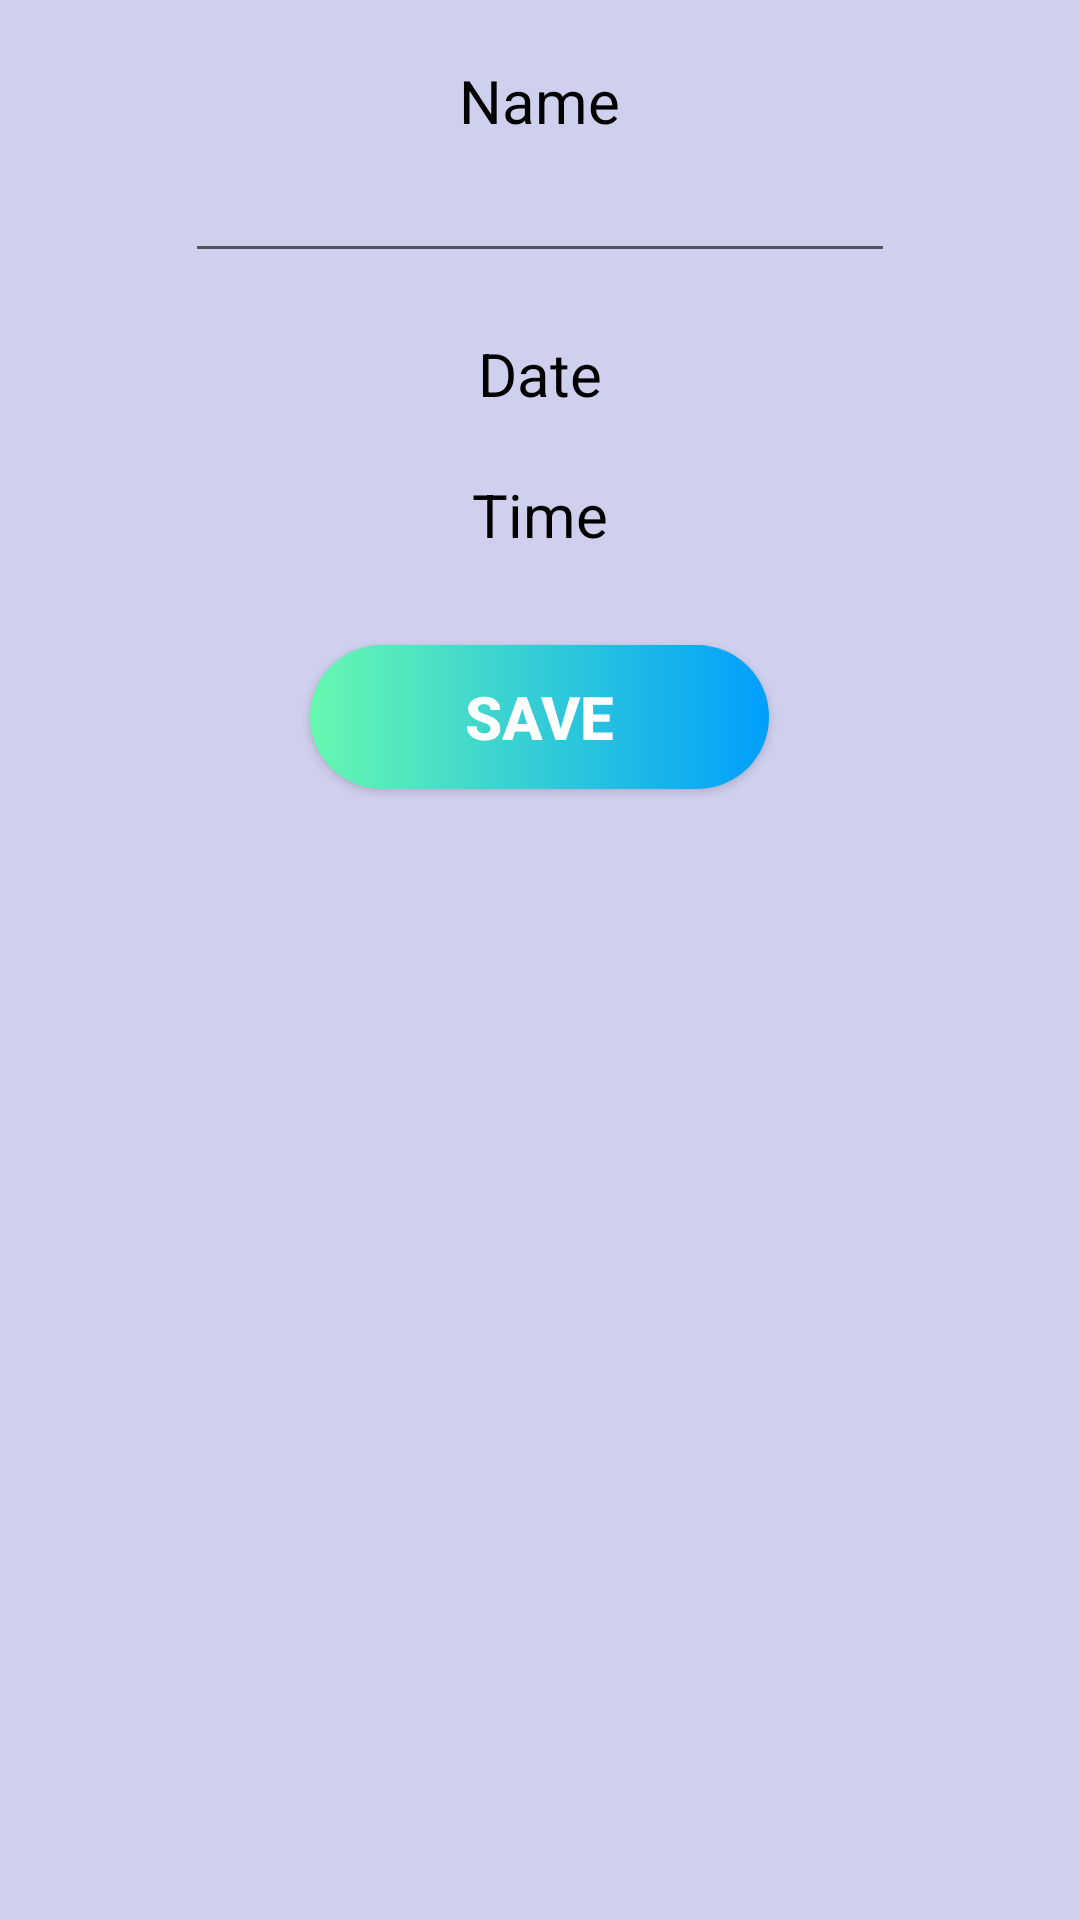

Layout XML and referenced resources for this Android screen:
<!-- AndroidManifest.xml: application theme Theme.CSPROJEDENEME -->
<!-- res/layout/activity_event_edit.xml -->
<?xml version="1.0" encoding="utf-8"?>
<LinearLayout
    xmlns:android="http://schemas.android.com/apk/res/android"
    xmlns:app="http://schemas.android.com/apk/res-auto"
    xmlns:tools="http://schemas.android.com/tools"
    android:layout_width="match_parent"
    android:layout_height="match_parent"
    android:orientation="vertical"
    android:background="@color/general_background"
    tools:context=".EventEditActivity">

    <TextView
        android:layout_width="wrap_content"
        android:layout_height="wrap_content"
        android:layout_gravity="center"
        android:layout_marginTop="20dp"
        tools:ignore="MissingConstraints"
        android:text="Name"
        android:textSize="20sp"
        android:textAlignment="center"
        android:textColor="@color/black"
        />
    <EditText
        android:id="@+id/eventNameET"
        android:layout_width="wrap_content"
        android:layout_height="wrap_content"
        android:layout_gravity="center"
        android:textSize="20sp"
        android:ems="10"
        android:inputType="text"
        />

    <TextView
        android:id="@+id/eventDateTV"
        android:layout_width="wrap_content"
        android:layout_height="wrap_content"
        android:layout_gravity="center"
        android:layout_marginTop="20dp"
        tools:ignore="MissingConstraints"
        android:text="Date"
        android:textSize="20sp"
        android:textAlignment="center"
        android:textColor="@color/black"
        />

    <TextView
        android:id="@+id/eventTimeTV"
        android:layout_width="wrap_content"
        android:layout_height="wrap_content"
        android:layout_gravity="center"
        android:layout_marginTop="20dp"
        tools:ignore="MissingConstraints"
        android:text="Time"
        android:textSize="20sp"
        android:textAlignment="center"
        android:textColor="@color/black"
        />

    <androidx.appcompat.widget.AppCompatButton
        android:layout_width="153dp"
        android:layout_height="wrap_content"
        android:layout_gravity="center"
        android:background="@drawable/custom_button"
        android:text="Save"
        android:onClick="saveEventAction"
        android:layout_marginTop="30dp"
        android:textColor="#FFFFFF"
        android:textSize="20sp"
        android:textStyle="bold" />

</LinearLayout>
<!-- resources referenced by this layout -->
<resources>
  <color name="black">#FF000000</color>
  <color name="general_background">#CFD0EE</color>
  <!-- drawable custom_button (drawable) -->
  <?xml version="1.0" encoding="utf-8"?>
  <shape xmlns:android="http://schemas.android.com/apk/res/android" android:shape="rectangle">
      <gradient android:startColor="#66F9B0" android:endColor="#009FFD" android:type="linear"/>
      <corners android:radius="50dp"/>
  
  </shape>
  <style name="Theme.CSPROJEDENEME" parent="Theme.MaterialComponents.DayNight.DarkActionBar">
          
          <item name="colorPrimary">@color/purple_500</item>
          <item name="colorPrimaryVariant">@color/purple_700</item>
          <item name="colorOnPrimary">@color/white</item>
          
          <item name="colorSecondary">@color/teal_200</item>
          <item name="colorSecondaryVariant">@color/teal_700</item>
          <item name="colorOnSecondary">@color/black</item>
          
          <item name="android:statusBarColor" tools:targetApi="l">?attr/colorPrimaryVariant</item>
          
      </style>
  <color name="purple_500">#FF6200EE</color>
  <color name="purple_700">#FF3700B3</color>
  <color name="white">#FFFFFFFF</color>
  <color name="teal_200">#FF03DAC5</color>
  <color name="teal_700">#FF018786</color>
</resources>
